Image classification data set "CNN-for-Dog-Cat-Image-Classification" (melvin93-glich/CNN-for-Dog-Cat-Image-Classification on GitHub). Class labels (2): cat, dog.

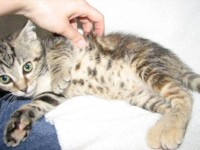
Label: cat

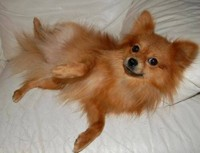
Label: dog

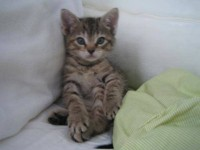
Label: cat

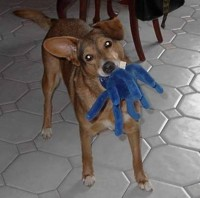
Label: dog

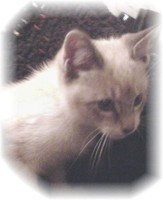
Label: cat

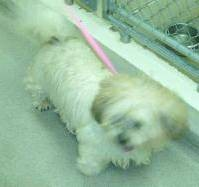
Label: dog
